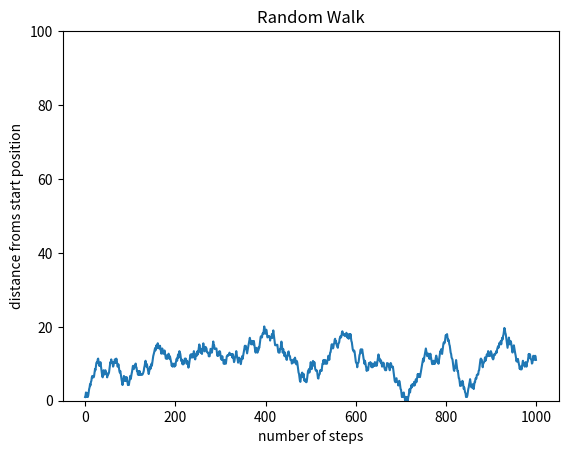

Recreate this plot in Python.
import random
import math
import matplotlib.pyplot as plt

class randomWalk(object):
    def __init__(self):
        self.locx = 0
        self.locy = 0
        self.stepList = [[0, 1], [0, -1], [1, 0], [-1, 0]]
        self.l = []
        
    def move(self, numSteps):
        for i in range(numSteps):
            self.step = random.choice(self.stepList)
            self.locx += self.step[0]
            self.locy += self.step[1]
            self.l.append(math.sqrt(self.locx**2 + self.locy**2))

        plt.title('Random Walk')
        plt.xlabel('number of steps')
        plt.ylabel('distance froms start position')
        plt.ylim(0, 100)
        plt.plot(range(numSteps), self.l)
        plt.show()
        
    def dist(self):
        return math.sqrt(self.locx**2 + self.locy**2)

w1 = randomWalk()
w1.move(1000)
